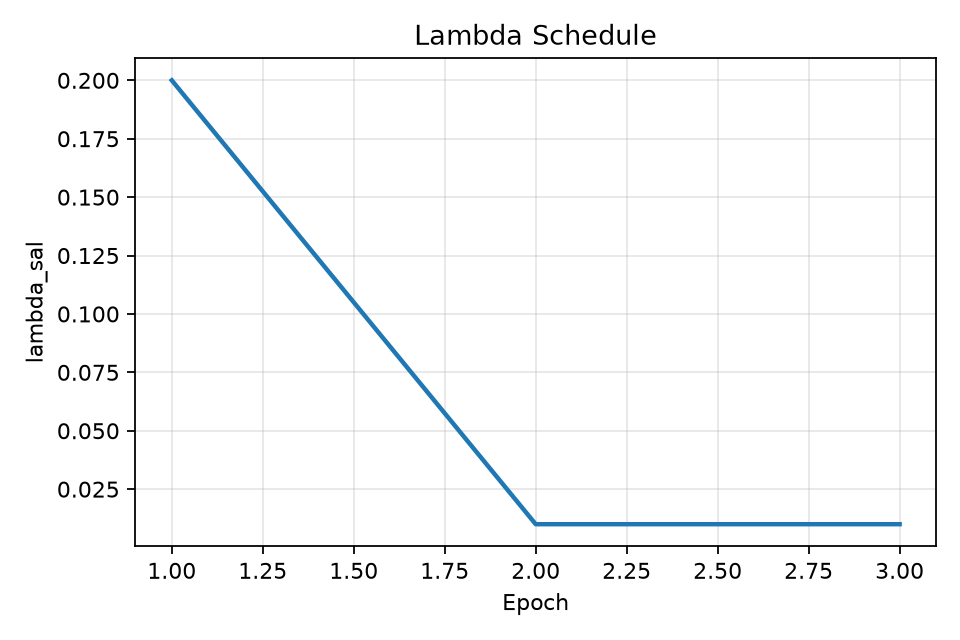

The data file committed next to this chart (first rows):
epoch, lambda_sal
1.0, 0.2
2.0, 0.01
3.0, 0.01
